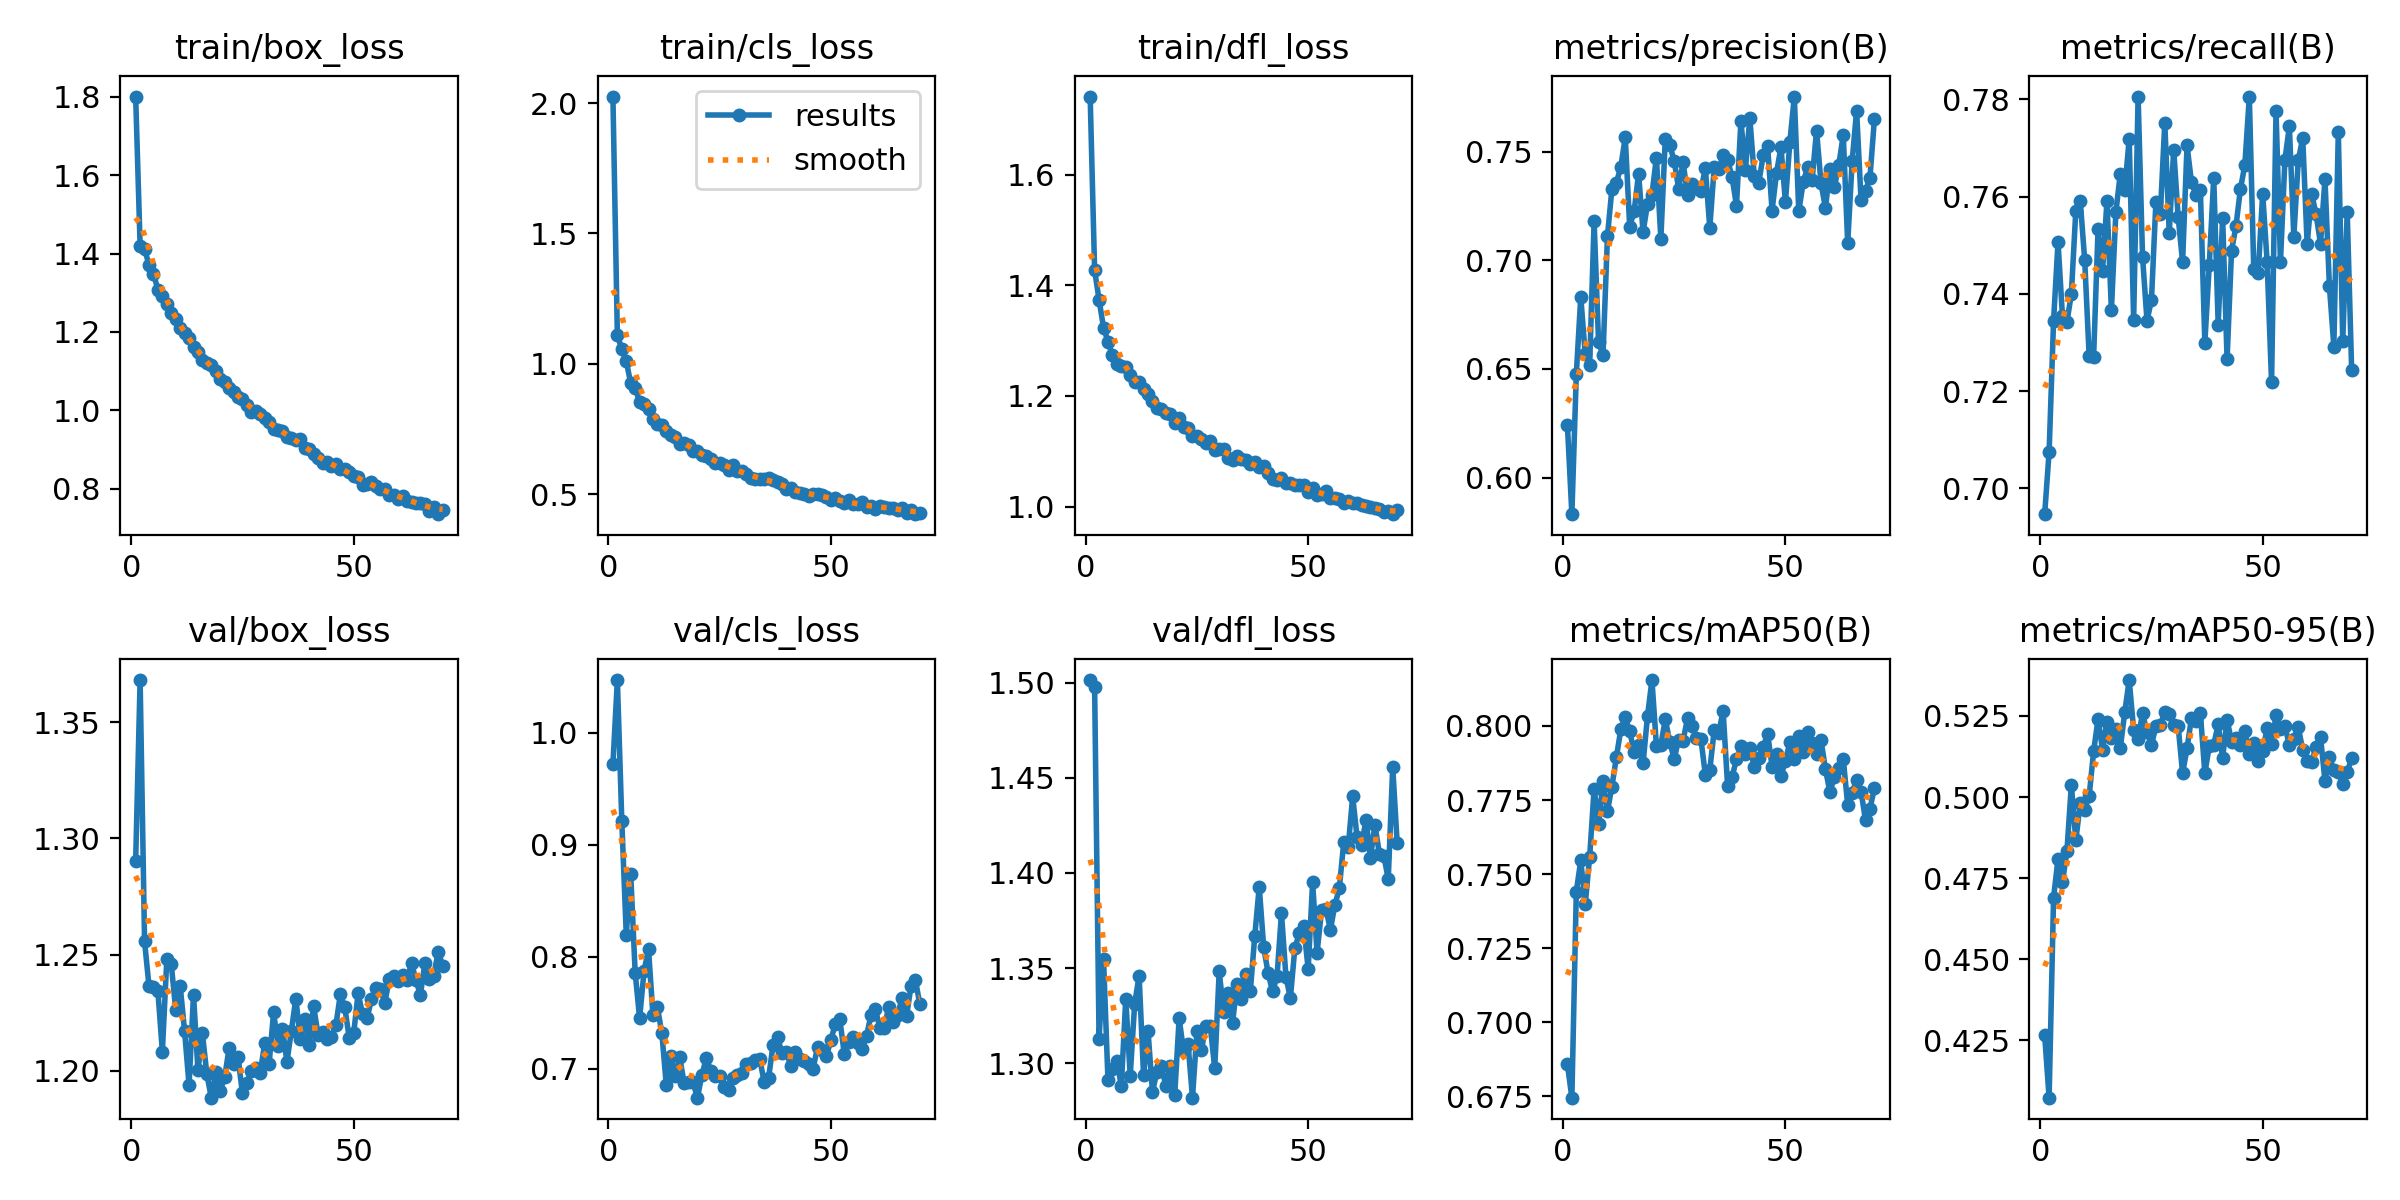

The file beside this chart, header and first rows:
epoch, train/box_loss, train/cls_loss, train/dfl_loss, metrics/precision(B), metrics/recall(B), metrics/mAP50(B), metrics/mAP50-95(B), val/box_loss, val/cls_loss, val/dfl_loss, lr/pg0, lr/pg1, lr/pg2
1, 1.801, 2.025, 1.741, 0.624, 0.6947, 0.6858, 0.4265, 1.29, 0.9721, 1.501, 0.003306, 0.003306, 0.003306
2, 1.421, 1.109, 1.427, 0.5831, 0.7075, 0.6746, 0.4073, 1.368, 1.047, 1.498, 0.006623, 0.006623, 0.006623
3, 1.411, 1.057, 1.374, 0.6476, 0.7344, 0.7441, 0.469, 1.256, 0.9209, 1.313, 0.009923, 0.009923, 0.009923
4, 1.372, 1.01, 1.324, 0.6832, 0.7506, 0.7546, 0.4809, 1.236, 0.8198, 1.355, 0.009926, 0.009926, 0.009926
5, 1.349, 0.9258, 1.298, 0.6567, 0.7354, 0.7398, 0.4738, 1.236, 0.8739, 1.291, 0.009926, 0.009926, 0.009926
6, 1.308, 0.9074, 1.274, 0.652, 0.7341, 0.7559, 0.4833, 1.234, 0.7859, 1.297, 0.009901, 0.009901, 0.009901
7, 1.293, 0.8541, 1.257, 0.718, 0.74, 0.7787, 0.5038, 1.208, 0.7452, 1.301, 0.009876, 0.009876, 0.009876
8, 1.271, 0.8459, 1.254, 0.6623, 0.7571, 0.7669, 0.4866, 1.248, 0.7874, 1.288, 0.009851, 0.009851, 0.009851
9, 1.249, 0.8253, 1.253, 0.6565, 0.759, 0.7813, 0.4982, 1.246, 0.8068, 1.334, 0.009827, 0.009827, 0.009827
10, 1.234, 0.79, 1.238, 0.7111, 0.7469, 0.7712, 0.496, 1.226, 0.7478, 1.293, 0.009802, 0.009802, 0.009802
11, 1.211, 0.7681, 1.225, 0.7329, 0.7272, 0.7795, 0.5003, 1.237, 0.7551, 1.331, 0.009777, 0.009777, 0.009777
12, 1.196, 0.7643, 1.225, 0.7356, 0.727, 0.7894, 0.5141, 1.217, 0.7318, 1.346, 0.009753, 0.009753, 0.009753
13, 1.184, 0.7441, 1.212, 0.743, 0.7533, 0.7988, 0.5241, 1.194, 0.6854, 1.294, 0.009728, 0.009728, 0.009728
14, 1.162, 0.7261, 1.203, 0.7566, 0.7446, 0.8028, 0.5146, 1.233, 0.7118, 1.317, 0.009703, 0.009703, 0.009703
15, 1.149, 0.7212, 1.191, 0.7154, 0.7591, 0.7982, 0.5233, 1.2, 0.6933, 1.285, 0.009678, 0.009678, 0.009678
16, 1.129, 0.6935, 1.178, 0.7226, 0.7366, 0.7911, 0.5183, 1.216, 0.7102, 1.296, 0.009654, 0.009654, 0.009654
17, 1.121, 0.6983, 1.176, 0.7399, 0.7567, 0.7935, 0.521, 1.199, 0.6877, 1.299, 0.009629, 0.009629, 0.009629
18, 1.116, 0.6902, 1.169, 0.713, 0.7647, 0.7873, 0.5151, 1.188, 0.6885, 1.288, 0.009604, 0.009604, 0.009604
19, 1.101, 0.6644, 1.167, 0.7258, 0.7613, 0.8033, 0.5262, 1.2, 0.6879, 1.298, 0.009579, 0.009579, 0.009579
20, 1.08, 0.6662, 1.151, 0.7303, 0.7719, 0.8155, 0.5361, 1.192, 0.6743, 1.283, 0.009555, 0.009555, 0.009555
21, 1.073, 0.6498, 1.16, 0.7472, 0.7347, 0.7933, 0.5208, 1.197, 0.6946, 1.324, 0.00953, 0.00953, 0.00953
22, 1.056, 0.6474, 1.144, 0.7098, 0.7806, 0.7936, 0.518, 1.21, 0.7098, 1.306, 0.009505, 0.009505, 0.009505
23, 1.047, 0.637, 1.143, 0.756, 0.7476, 0.8022, 0.526, 1.203, 0.6982, 1.31, 0.00948, 0.00948, 0.00948
24, 1.035, 0.6198, 1.127, 0.7531, 0.7345, 0.7946, 0.5199, 1.206, 0.6939, 1.282, 0.009456, 0.009456, 0.009456
25, 1.03, 0.6198, 1.128, 0.7457, 0.7387, 0.7889, 0.5161, 1.19, 0.6937, 1.317, 0.009431, 0.009431, 0.009431
26, 1.013, 0.6108, 1.122, 0.7329, 0.7589, 0.7954, 0.5218, 1.195, 0.6837, 1.307, 0.009406, 0.009406, 0.009406
27, 0.9952, 0.5921, 1.115, 0.7452, 0.7564, 0.7951, 0.5222, 1.2, 0.6814, 1.319, 0.009381, 0.009381, 0.009381
28, 0.9986, 0.6117, 1.118, 0.7299, 0.7752, 0.8026, 0.5261, 1.201, 0.6919, 1.319, 0.009357, 0.009357, 0.009357
29, 0.9912, 0.589, 1.103, 0.7353, 0.7525, 0.7999, 0.5255, 1.199, 0.6942, 1.297, 0.009332, 0.009332, 0.009332
30, 0.9814, 0.5879, 1.104, 0.7334, 0.7697, 0.796, 0.5221, 1.212, 0.6968, 1.348, 0.009307, 0.009307, 0.009307
31, 0.9697, 0.5767, 1.104, 0.7319, 0.7559, 0.7956, 0.5219, 1.203, 0.704, 1.327, 0.009282, 0.009282, 0.009282
32, 0.9524, 0.5639, 1.088, 0.7425, 0.7465, 0.7835, 0.5073, 1.225, 0.7052, 1.337, 0.009258, 0.009258, 0.009258
33, 0.9489, 0.5592, 1.085, 0.7148, 0.7705, 0.7851, 0.515, 1.211, 0.7075, 1.321, 0.009233, 0.009233, 0.009233
34, 0.9461, 0.5568, 1.091, 0.7431, 0.7629, 0.7987, 0.5244, 1.218, 0.7089, 1.342, 0.009208, 0.009208, 0.009208
35, 0.9309, 0.5602, 1.086, 0.7418, 0.7603, 0.7977, 0.5235, 1.204, 0.6882, 1.334, 0.009183, 0.009183, 0.009183
36, 0.9294, 0.5613, 1.083, 0.7483, 0.7613, 0.805, 0.5258, 1.217, 0.6922, 1.347, 0.009158, 0.009158, 0.009158
37, 0.9249, 0.5531, 1.077, 0.7461, 0.7299, 0.7798, 0.5074, 1.231, 0.7217, 1.338, 0.009134, 0.009134, 0.009134
38, 0.9258, 0.5462, 1.08, 0.7382, 0.746, 0.7828, 0.5157, 1.214, 0.7284, 1.367, 0.009109, 0.009109, 0.009109
39, 0.9046, 0.5383, 1.071, 0.7252, 0.7639, 0.7887, 0.5162, 1.222, 0.7139, 1.393, 0.009084, 0.009084, 0.009084
40, 0.9008, 0.5212, 1.074, 0.7641, 0.7337, 0.7931, 0.5224, 1.211, 0.7147, 1.361, 0.009059, 0.009059, 0.009059
41, 0.889, 0.5231, 1.061, 0.7416, 0.7556, 0.7905, 0.5121, 1.228, 0.7024, 1.347, 0.009035, 0.009035, 0.009035
42, 0.8785, 0.5102, 1.05, 0.7654, 0.7265, 0.7927, 0.5239, 1.216, 0.7154, 1.338, 0.00901, 0.00901, 0.00901
43, 0.8664, 0.5049, 1.049, 0.7387, 0.7488, 0.7862, 0.5171, 1.217, 0.7089, 1.346, 0.008985, 0.008985, 0.008985
44, 0.8669, 0.5025, 1.052, 0.7355, 0.754, 0.789, 0.5183, 1.214, 0.7075, 1.379, 0.00896, 0.00896, 0.00896
45, 0.8574, 0.4943, 1.043, 0.7483, 0.7615, 0.7928, 0.5161, 1.215, 0.7042, 1.345, 0.008936, 0.008936, 0.008936
46, 0.8622, 0.5029, 1.043, 0.7525, 0.7665, 0.7974, 0.5204, 1.22, 0.7003, 1.334, 0.008911, 0.008911, 0.008911
47, 0.8499, 0.5004, 1.039, 0.7229, 0.7806, 0.7863, 0.5133, 1.233, 0.7197, 1.36, 0.008886, 0.008886, 0.008886
48, 0.8504, 0.4973, 1.039, 0.7403, 0.745, 0.7907, 0.5166, 1.227, 0.7168, 1.368, 0.008861, 0.008861, 0.008861
49, 0.8425, 0.4896, 1.04, 0.7521, 0.7443, 0.7831, 0.5111, 1.214, 0.7112, 1.372, 0.008837, 0.008837, 0.008837
50, 0.8331, 0.4782, 1.027, 0.7268, 0.7606, 0.7882, 0.5141, 1.216, 0.7261, 1.349, 0.008812, 0.008812, 0.008812
51, 0.8289, 0.4839, 1.034, 0.7544, 0.7466, 0.7944, 0.5213, 1.233, 0.7402, 1.395, 0.008787, 0.008787, 0.008787
52, 0.8093, 0.4738, 1.022, 0.7753, 0.7218, 0.7888, 0.5163, 1.224, 0.7442, 1.358, 0.008762, 0.008762, 0.008762
53, 0.8122, 0.4678, 1.023, 0.7225, 0.7776, 0.7966, 0.5252, 1.223, 0.7134, 1.38, 0.008738, 0.008738, 0.008738
54, 0.816, 0.4767, 1.028, 0.7359, 0.7466, 0.7911, 0.5211, 1.231, 0.7244, 1.381, 0.008713, 0.008713, 0.008713
55, 0.8065, 0.4611, 1.016, 0.7429, 0.7676, 0.7979, 0.5218, 1.236, 0.7287, 1.37, 0.008688, 0.008688, 0.008688
56, 0.7985, 0.4631, 1.015, 0.7371, 0.7744, 0.7942, 0.5161, 1.235, 0.723, 1.383, 0.008663, 0.008663, 0.008663
57, 0.7985, 0.4686, 1.014, 0.7597, 0.7518, 0.7906, 0.518, 1.229, 0.7177, 1.392, 0.008639, 0.008639, 0.008639
58, 0.7846, 0.4498, 1.006, 0.7354, 0.7674, 0.7952, 0.5215, 1.24, 0.7292, 1.416, 0.008614, 0.008614, 0.008614
59, 0.7836, 0.4535, 1.009, 0.724, 0.772, 0.7854, 0.5146, 1.241, 0.7481, 1.414, 0.008589, 0.008589, 0.008589
60, 0.7733, 0.4428, 1.006, 0.7421, 0.7502, 0.7777, 0.5112, 1.239, 0.7533, 1.44, 0.008564, 0.008564, 0.008564
... 10 more rows
